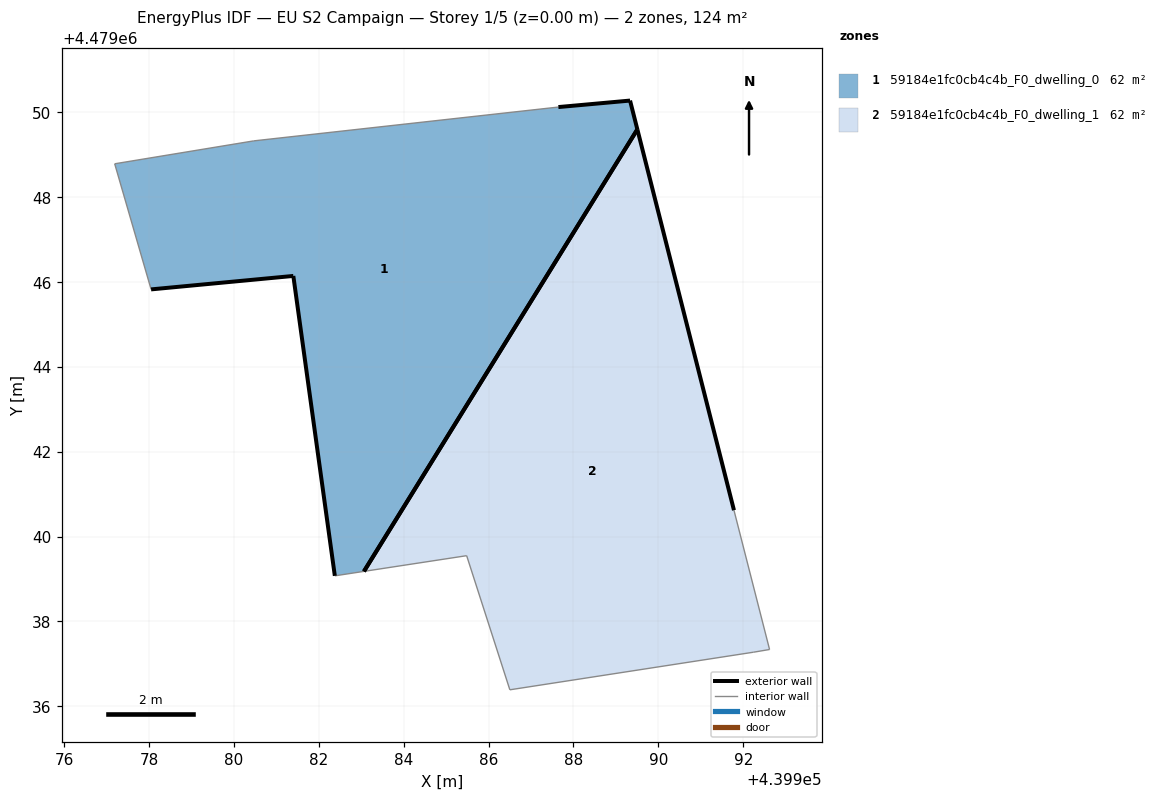
=== STOREY PLAN SPEC (per zone: floor XY polygon, exterior-wall plan segments, windows/doors) ===
zone 1: 59184e1fc0cb4c4b_F0_dwelling_0  (61.9 m²)
  floor: (439983.06, 4479039.18) (439989.51, 4479049.60) (439989.33, 4479050.28) (439987.64, 4479050.12) (439980.46, 4479049.33) (439977.19, 4479048.79) (439978.04, 4479045.83) (439981.40, 4479046.14) (439982.38, 4479039.08)
  exterior wall: (439982.38, 4479039.08) – (439981.40, 4479046.14)  [7.1 m]
  exterior wall: (439981.40, 4479046.14) – (439978.04, 4479045.83)  [3.4 m]
  exterior wall: (439987.64, 4479050.12) – (439989.33, 4479050.28)  [1.7 m]
  exterior wall: (439989.33, 4479050.28) – (439989.51, 4479049.60)  [0.7 m]
  exterior wall: (439989.50, 4479049.60) – (439983.06, 4479039.18)  [12.2 m]
  interior walls: 4
zone 2: 59184e1fc0cb4c4b_F0_dwelling_1  (61.9 m²)
  floor: (439992.62, 4479037.34) (439991.78, 4479040.62) (439989.51, 4479049.60) (439983.06, 4479039.18) (439985.48, 4479039.55) (439986.50, 4479036.39) (439992.25, 4479037.28)
  exterior wall: (439989.51, 4479049.60) – (439991.78, 4479040.62)  [9.3 m]
  exterior wall: (439983.06, 4479039.18) – (439989.51, 4479049.60)  [12.2 m]
  interior walls: 5

=== DERIVED (storey summary) ===
Building: EU S2 Campaign
Storey: 1 of 5  (floor level z = 0.00 m)
Storey gross floor area: 123.7 m²
Zones on this storey: 2
  - 59184e1fc0cb4c4b_F0_dwelling_0: floor 61.9 m²; exterior wall 25.1 m (75.4 m²); WWR 0.0%
  - 59184e1fc0cb4c4b_F0_dwelling_1: floor 61.9 m²; exterior wall 21.5 m (64.5 m²); WWR 0.0%
Zone adjacency: (none detected)